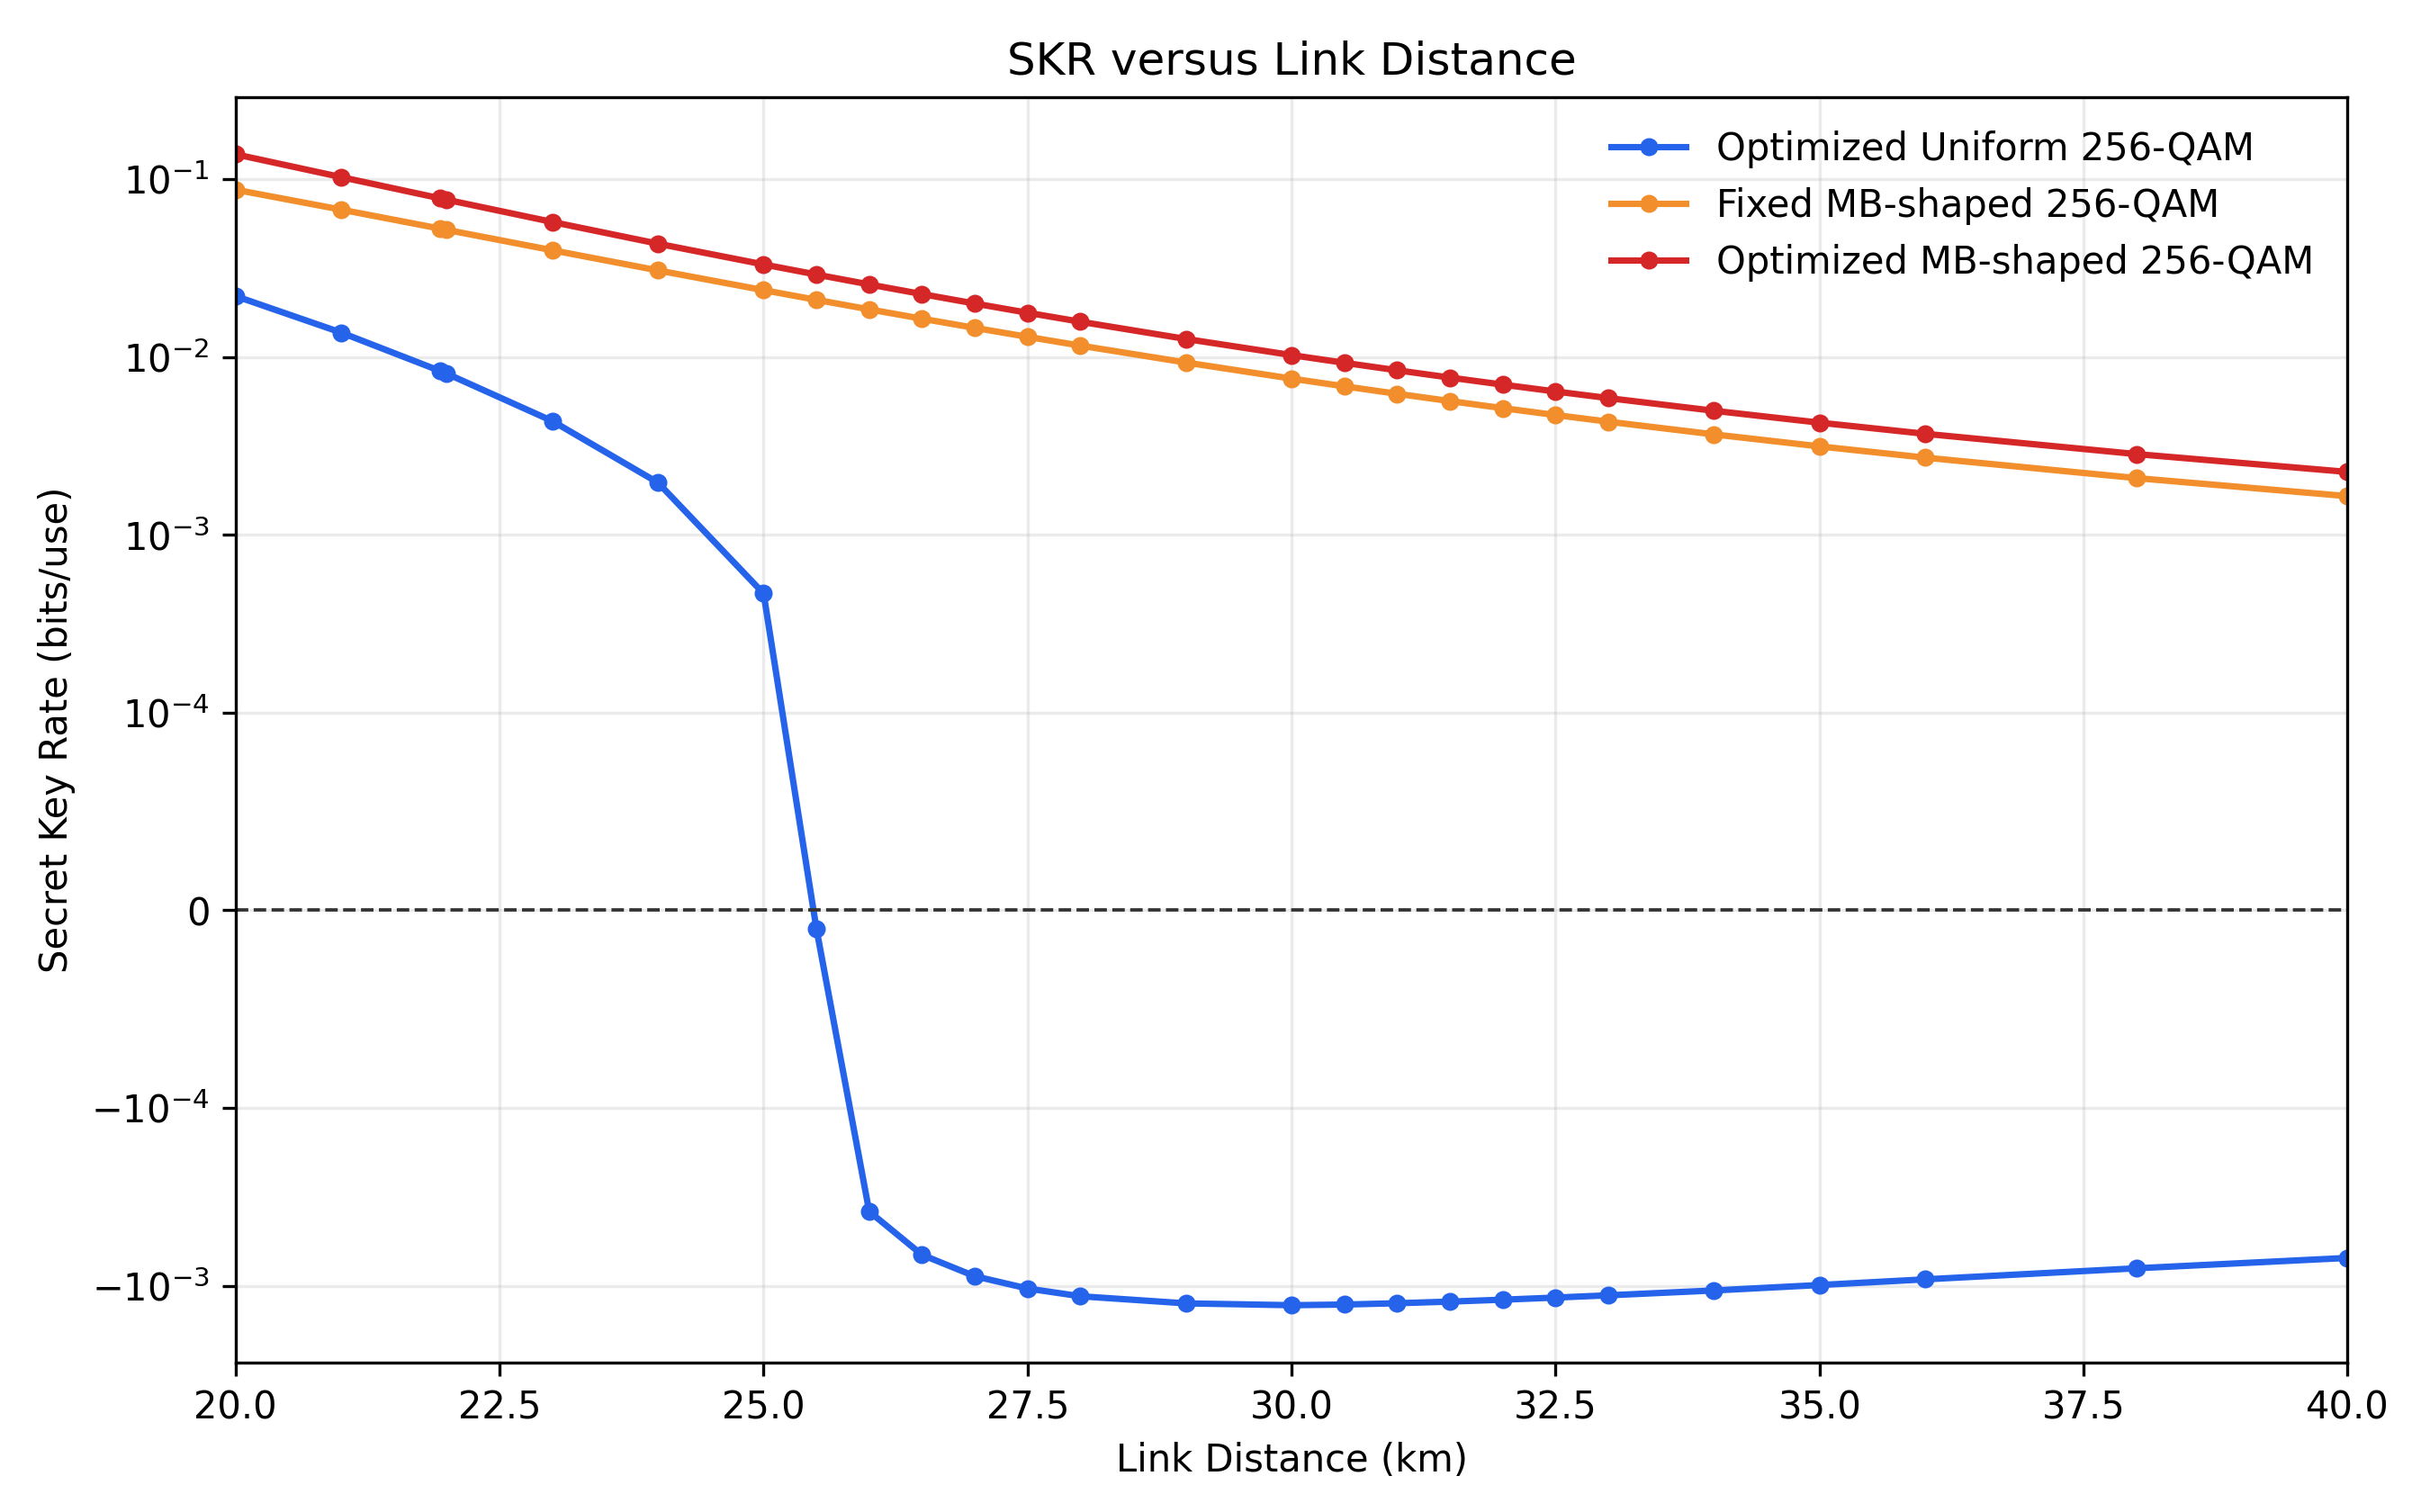

Data behind this chart, as committed beside it:
C, D_r_m, I_AB, K, L_km, SKR, T_eff, V_A, beta_I_AB, channel_hash, chi_BE, distance_km, ensemble_hash, experiment_hash, family, nu_raw, peak_photon, peak_photon_observed, scheme, security_evaluator, selection, selection_origin, source_cache_key, source_cache_origin
1.136, 0.55, 0.2966, 0.022, 20.0, 0.022, 0.3053, 1.5, 0.2817, de904291c87f0e153b986a3de68ca8137dfc2c5a…, 0.2597, 20.0, c08a161102d9a2020005d58856eb8b0259c1af89…, bac18c1750267dc8eea16a29d1d7974b1ece7d1c…, Uniform, , 1.985, 1.985, Optimized Uniform 256-QAM, current_exact_direct_Z_minus, best_exact_uniform_adaptive_bank, resolved_145_point_bank, 3353e0b09c149558b7dc7c650a8b1145c4d9c599…, FRESH_EXACT_EVALUATION
1.082, 0.55, 0.2757, 0.08722, 20.0, 0.08722, 0.3053, 1.383, 0.2619, de904291c87f0e153b986a3de68ca8137dfc2c5a…, 0.1747, 20.0, 7bf538e0940210768570095ee6e31a0c0d6fc0b7…, bac18c1750267dc8eea16a29d1d7974b1ece7d1c…, MB, 0.2, 15.56, 15.56, Fixed MB-shaped 256-QAM, current_exact_direct_Z_minus, fixed_user_reference_pair, resolved_145_point_bank, ec6008180f79b151b04c4c8f1ba46be4ce2253f5…, FRESH_EXACT_EVALUATION
3.717, 0.55, 0.9923, 0.138, 20.0, 0.138, 0.3053, 6.5, 0.9427, de904291c87f0e153b986a3de68ca8137dfc2c5a…, 0.8046, 20.0, f745933859c5c04d1c78a16e062d246e42cd9c10…, bac18c1750267dc8eea16a29d1d7974b1ece7d1c…, MB, 0.15, 54.85, 54.85, Optimized MB-shaped 256-QAM, current_exact_direct_Z_minus, best_exact_mb_adaptive_bank, resolved_145_point_bank, 1cb0542d8187506f45ebb8b1333de8fe6900d77d…, FRESH_EXACT_EVALUATION
0.9999, 0.55, 0.2069, 0.01372, 21.0, 0.01372, 0.2474, 1.25, 0.1966, aa1915ec4923a542bef78e6f9bf5b8f490b5d092…, 0.1829, 21.0, 9a505b57359bb5683e0586f7febb31d3f9454547…, bac18c1750267dc8eea16a29d1d7974b1ece7d1c…, Uniform, , 1.654, 1.654, Optimized Uniform 256-QAM, current_exact_direct_Z_minus, best_exact_uniform_adaptive_bank, resolved_145_point_bank, 1dbc3d479c9a75abd7fc78fdcdaa989a0c55198d…, FRESH_EXACT_EVALUATION
1.082, 0.55, 0.2274, 0.06741, 21.0, 0.06741, 0.2474, 1.383, 0.216, aa1915ec4923a542bef78e6f9bf5b8f490b5d092…, 0.1486, 21.0, 7bf538e0940210768570095ee6e31a0c0d6fc0b7…, bac18c1750267dc8eea16a29d1d7974b1ece7d1c…, MB, 0.2, 15.56, 15.56, Fixed MB-shaped 256-QAM, current_exact_direct_Z_minus, fixed_user_reference_pair, resolved_145_point_bank, ec6008180f79b151b04c4c8f1ba46be4ce2253f5…, FRESH_EXACT_EVALUATION
3.464, 0.55, 0.7994, 0.1027, 21.0, 0.1027, 0.2474, 6.0, 0.7594, aa1915ec4923a542bef78e6f9bf5b8f490b5d092…, 0.6567, 21.0, 1bf5766c6e56c441aebd860a56cab1a7d51b1284…, bac18c1750267dc8eea16a29d1d7974b1ece7d1c…, MB, 0.16, 54.01, 54.01, Optimized MB-shaped 256-QAM, current_exact_direct_Z_minus, best_exact_mb_adaptive_bank, resolved_145_point_bank, 39cb8244077623f5846d6195b7be4bd3f581cdb3…, FRESH_EXACT_EVALUATION
0.9024, 0.55, 0.1478, 0.008338, 21.94, 0.008338, 0.2011, 1.075, 0.1404, 1a744fc47721ab8d8e9f2117255402793ec6555d…, 0.1321, 21.94, 58ceb118407aefed1b68f45de5422e33943f4e26…, bac18c1750267dc8eea16a29d1d7974b1ece7d1c…, Uniform, , 1.423, 1.423, Optimized Uniform 256-QAM, current_exact_direct_Z_minus, best_exact_uniform_adaptive_bank, resolved_145_point_bank, 37ee8d498878bf3a4f2f351298ab603116798215…, FRESH_EXACT_EVALUATION
1.082, 0.55, 0.1876, 0.05269, 21.94, 0.05269, 0.2011, 1.383, 0.1782, 1a744fc47721ab8d8e9f2117255402793ec6555d…, 0.1255, 21.94, 7bf538e0940210768570095ee6e31a0c0d6fc0b7…, bac18c1750267dc8eea16a29d1d7974b1ece7d1c…, MB, 0.2, 15.56, 15.56, Fixed MB-shaped 256-QAM, current_exact_direct_Z_minus, fixed_user_reference_pair, resolved_145_point_bank, ec6008180f79b151b04c4c8f1ba46be4ce2253f5…, FRESH_EXACT_EVALUATION
3.211, 0.55, 0.6342, 0.07798, 21.94, 0.07798, 0.2011, 5.5, 0.6025, 1a744fc47721ab8d8e9f2117255402793ec6555d…, 0.5245, 21.94, 430914e792382cce5d92b0ff5ba4e8a641e912bc…, bac18c1750267dc8eea16a29d1d7974b1ece7d1c…, MB, 0.165, 51.05, 51.05, Optimized MB-shaped 256-QAM, current_exact_direct_Z_minus, best_exact_mb_adaptive_bank, resolved_145_point_bank, 77fc4a06afc0dba6d2e357db36dc216d34677f30…, FRESH_EXACT_EVALUATION
0.9024, 0.55, 0.1459, 0.008064, 22.0, 0.008064, 0.1984, 1.075, 0.1386, 9bc4afba0360187bc0fddf8688645ba01c95e00a…, 0.1306, 22.0, 58ceb118407aefed1b68f45de5422e33943f4e26…, bac18c1750267dc8eea16a29d1d7974b1ece7d1c…, Uniform, , 1.423, 1.423, Optimized Uniform 256-QAM, current_exact_direct_Z_minus, best_exact_uniform_adaptive_bank, resolved_145_point_bank, 37ee8d498878bf3a4f2f351298ab603116798215…, FRESH_EXACT_EVALUATION
1.082, 0.55, 0.1852, 0.05185, 22.0, 0.05185, 0.1984, 1.383, 0.1759, 9bc4afba0360187bc0fddf8688645ba01c95e00a…, 0.1241, 22.0, 7bf538e0940210768570095ee6e31a0c0d6fc0b7…, bac18c1750267dc8eea16a29d1d7974b1ece7d1c…, MB, 0.2, 15.56, 15.56, Fixed MB-shaped 256-QAM, current_exact_direct_Z_minus, fixed_user_reference_pair, resolved_145_point_bank, ec6008180f79b151b04c4c8f1ba46be4ce2253f5…, FRESH_EXACT_EVALUATION
3.211, 0.55, 0.6273, 0.07662, 22.0, 0.07662, 0.1984, 5.5, 0.5959, 9bc4afba0360187bc0fddf8688645ba01c95e00a…, 0.5193, 22.0, 430914e792382cce5d92b0ff5ba4e8a641e912bc…, bac18c1750267dc8eea16a29d1d7974b1ece7d1c…, MB, 0.165, 51.05, 51.05, Optimized MB-shaped 256-QAM, current_exact_direct_Z_minus, best_exact_mb_adaptive_bank, resolved_145_point_bank, 77fc4a06afc0dba6d2e357db36dc216d34677f30…, FRESH_EXACT_EVALUATION
0.8599, 0.55, 0.1097, 0.004363, 23.0, 0.004363, 0.1582, 1.0, 0.1042, 692359a0058e582b34f9603c2fa3dd7dc01d37b5…, 0.09982, 23.0, d54d126e3e5748529afd6fcb128ea48b49826d30…, bac18c1750267dc8eea16a29d1d7974b1ece7d1c…, Uniform, , 1.324, 1.324, Optimized Uniform 256-QAM, current_exact_direct_Z_minus, best_exact_uniform_adaptive_bank, resolved_145_point_bank, 2515e4bdf254d5ab206dd1203c28f609bbd7e8c5…, FRESH_EXACT_EVALUATION
1.082, 0.55, 0.1496, 0.03984, 23.0, 0.03984, 0.1582, 1.383, 0.1421, 692359a0058e582b34f9603c2fa3dd7dc01d37b5…, 0.1023, 23.0, 7bf538e0940210768570095ee6e31a0c0d6fc0b7…, bac18c1750267dc8eea16a29d1d7974b1ece7d1c…, MB, 0.2, 15.56, 15.56, Fixed MB-shaped 256-QAM, current_exact_direct_Z_minus, fixed_user_reference_pair, resolved_145_point_bank, ec6008180f79b151b04c4c8f1ba46be4ce2253f5…, FRESH_EXACT_EVALUATION
3.11, 0.55, 0.5045, 0.05746, 23.0, 0.05746, 0.1582, 5.3, 0.4792, 692359a0058e582b34f9603c2fa3dd7dc01d37b5…, 0.4218, 23.0, badbdcb9f413c7fd05ccec81c83500ef9d951190…, bac18c1750267dc8eea16a29d1d7974b1ece7d1c…, MB, 0.165, 49.19, 49.19, Optimized MB-shaped 256-QAM, current_exact_direct_Z_minus, best_exact_mb_adaptive_bank, resolved_145_point_bank, 427eaed2038ab2e11d3aa4ac3830f73844f941cd…, FRESH_EXACT_EVALUATION
0.8599, 0.55, 0.08795, 0.001966, 24.0, 0.001966, 0.1259, 1.0, 0.08355, e55309cf03e2719d5f1524c9c2b1f940e1c7d94a…, 0.08158, 24.0, d54d126e3e5748529afd6fcb128ea48b49826d30…, bac18c1750267dc8eea16a29d1d7974b1ece7d1c…, Uniform, , 1.324, 1.324, Optimized Uniform 256-QAM, current_exact_direct_Z_minus, best_exact_uniform_adaptive_bank, resolved_145_point_bank, 2515e4bdf254d5ab206dd1203c28f609bbd7e8c5…, FRESH_EXACT_EVALUATION
1.082, 0.55, 0.1203, 0.03069, 24.0, 0.03069, 0.1259, 1.383, 0.1143, e55309cf03e2719d5f1524c9c2b1f940e1c7d94a…, 0.08358, 24.0, 7bf538e0940210768570095ee6e31a0c0d6fc0b7…, bac18c1750267dc8eea16a29d1d7974b1ece7d1c…, MB, 0.2, 15.56, 15.56, Fixed MB-shaped 256-QAM, current_exact_direct_Z_minus, fixed_user_reference_pair, resolved_145_point_bank, ec6008180f79b151b04c4c8f1ba46be4ce2253f5…, FRESH_EXACT_EVALUATION
2.958, 0.55, 0.3943, 0.04337, 24.0, 0.04337, 0.1259, 5.0, 0.3746, e55309cf03e2719d5f1524c9c2b1f940e1c7d94a…, 0.3312, 24.0, 49904b5400c31d4c61b83b2a65ed01c241a8e84a…, bac18c1750267dc8eea16a29d1d7974b1ece7d1c…, MB, 0.15, 42.2, 42.2, Optimized MB-shaped 256-QAM, current_exact_direct_Z_minus, best_exact_mb_adaptive_bank, resolved_145_point_bank, c6ad56feb303db4b5c5afde93e32e6792211a493…, FRESH_EXACT_EVALUATION
0.7436, 0.55, 0.05668, 0.000468, 25.0, 0.000468, 0.1003, 0.8, 0.05384, 04f6078c7fb4246c4cd246282316911ac3a24e23…, 0.05338, 25.0, 51cbbae1c5cf8cc864749f63d879ce4e1f8a28a4…, bac18c1750267dc8eea16a29d1d7974b1ece7d1c…, Uniform, , 1.059, 1.059, Optimized Uniform 256-QAM, current_exact_direct_Z_minus, best_exact_uniform_adaptive_bank, resolved_145_point_bank, 6d3e2af8972e597b71b5f07e1661d93747050ea1…, FRESH_EXACT_EVALUATION
1.082, 0.55, 0.09664, 0.02376, 25.0, 0.02376, 0.1003, 1.383, 0.09181, 04f6078c7fb4246c4cd246282316911ac3a24e23…, 0.06805, 25.0, 7bf538e0940210768570095ee6e31a0c0d6fc0b7…, bac18c1750267dc8eea16a29d1d7974b1ece7d1c…, MB, 0.2, 15.56, 15.56, Fixed MB-shaped 256-QAM, current_exact_direct_Z_minus, fixed_user_reference_pair, resolved_145_point_bank, ec6008180f79b151b04c4c8f1ba46be4ce2253f5…, FRESH_EXACT_EVALUATION
2.704, 0.55, 0.2932, 0.03316, 25.0, 0.03316, 0.1003, 4.5, 0.2786, 04f6078c7fb4246c4cd246282316911ac3a24e23…, 0.2454, 25.0, 28e0c77a3fd25ed380d04c22f6a1e942465ec1f0…, bac18c1750267dc8eea16a29d1d7974b1ece7d1c…, MB, 0.15, 37.98, 37.98, Optimized MB-shaped 256-QAM, current_exact_direct_Z_minus, best_exact_mb_adaptive_bank, resolved_145_point_bank, ad41697767c5b4e30dbec2c04b35bae6e30149b5…, FRESH_EXACT_EVALUATION
0.7436, 0.55, 0.05076, -9.26759193436294e-06, 25.5, -9.26759193436294e-06, 0.08961, 0.8, 0.04823, 1cb87b2c31ce2b3e49cd04fd99c34b57e5ab20e3…, 0.04823, 25.5, 51cbbae1c5cf8cc864749f63d879ce4e1f8a28a4…, bac18c1750267dc8eea16a29d1d7974b1ece7d1c…, Uniform, , 1.059, 1.059, Optimized Uniform 256-QAM, current_exact_direct_Z_minus, best_exact_uniform_adaptive_bank, resolved_145_point_bank, 6d3e2af8972e597b71b5f07e1661d93747050ea1…, FRESH_EXACT_EVALUATION
1.082, 0.55, 0.08668, 0.02096, 25.5, 0.02096, 0.08961, 1.383, 0.08235, 1cb87b2c31ce2b3e49cd04fd99c34b57e5ab20e3…, 0.06138, 25.5, 7bf538e0940210768570095ee6e31a0c0d6fc0b7…, bac18c1750267dc8eea16a29d1d7974b1ece7d1c…, MB, 0.2, 15.56, 15.56, Fixed MB-shaped 256-QAM, current_exact_direct_Z_minus, fixed_user_reference_pair, resolved_145_point_bank, ec6008180f79b151b04c4c8f1ba46be4ce2253f5…, FRESH_EXACT_EVALUATION
2.704, 0.55, 0.2648, 0.02909, 25.5, 0.02909, 0.08961, 4.5, 0.2515, 1cb87b2c31ce2b3e49cd04fd99c34b57e5ab20e3…, 0.2224, 25.5, 28e0c77a3fd25ed380d04c22f6a1e942465ec1f0…, bac18c1750267dc8eea16a29d1d7974b1ece7d1c…, MB, 0.15, 37.98, 37.98, Optimized MB-shaped 256-QAM, current_exact_direct_Z_minus, best_exact_mb_adaptive_bank, resolved_145_point_bank, ad41697767c5b4e30dbec2c04b35bae6e30149b5…, FRESH_EXACT_EVALUATION
0.7436, 0.55, 0.04552, -0.0003821, 26.0, -0.0003821, 0.08019, 0.8, 0.04324, e258c4882f536497b2bd07a25c4c6e7c13ffe198…, 0.04362, 26.0, 51cbbae1c5cf8cc864749f63d879ce4e1f8a28a4…, bac18c1750267dc8eea16a29d1d7974b1ece7d1c…, Uniform, , 1.059, 1.059, Optimized Uniform 256-QAM, current_exact_direct_Z_minus, best_exact_uniform_adaptive_bank, resolved_145_point_bank, 6d3e2af8972e597b71b5f07e1661d93747050ea1…, FRESH_EXACT_EVALUATION
1.082, 0.55, 0.07782, 0.01853, 26.0, 0.01853, 0.08019, 1.383, 0.07393, e258c4882f536497b2bd07a25c4c6e7c13ffe198…, 0.0554, 26.0, 7bf538e0940210768570095ee6e31a0c0d6fc0b7…, bac18c1750267dc8eea16a29d1d7974b1ece7d1c…, MB, 0.2, 15.56, 15.56, Fixed MB-shaped 256-QAM, current_exact_direct_Z_minus, fixed_user_reference_pair, resolved_145_point_bank, ec6008180f79b151b04c4c8f1ba46be4ce2253f5…, FRESH_EXACT_EVALUATION
2.704, 0.55, 0.2391, 0.0256, 26.0, 0.0256, 0.08019, 4.5, 0.2272, e258c4882f536497b2bd07a25c4c6e7c13ffe198…, 0.2016, 26.0, 28e0c77a3fd25ed380d04c22f6a1e942465ec1f0…, bac18c1750267dc8eea16a29d1d7974b1ece7d1c…, MB, 0.15, 37.98, 37.98, Optimized MB-shaped 256-QAM, current_exact_direct_Z_minus, best_exact_mb_adaptive_bank, resolved_145_point_bank, ad41697767c5b4e30dbec2c04b35bae6e30149b5…, FRESH_EXACT_EVALUATION
0.7436, 0.55, 0.04086, -0.0006696, 26.5, -0.0006696, 0.07187, 0.8, 0.03882, 1d72070086e43aa55ee6039fa7250635b16904e5…, 0.03949, 26.5, 51cbbae1c5cf8cc864749f63d879ce4e1f8a28a4…, bac18c1750267dc8eea16a29d1d7974b1ece7d1c…, Uniform, , 1.059, 1.059, Optimized Uniform 256-QAM, current_exact_direct_Z_minus, best_exact_uniform_adaptive_bank, resolved_145_point_bank, 6d3e2af8972e597b71b5f07e1661d93747050ea1…, FRESH_EXACT_EVALUATION
1.082, 0.55, 0.06995, 0.01642, 26.5, 0.01642, 0.07187, 1.383, 0.06645, 1d72070086e43aa55ee6039fa7250635b16904e5…, 0.05003, 26.5, 7bf538e0940210768570095ee6e31a0c0d6fc0b7…, bac18c1750267dc8eea16a29d1d7974b1ece7d1c…, MB, 0.2, 15.56, 15.56, Fixed MB-shaped 256-QAM, current_exact_direct_Z_minus, fixed_user_reference_pair, resolved_145_point_bank, ec6008180f79b151b04c4c8f1ba46be4ce2253f5…, FRESH_EXACT_EVALUATION
2.704, 0.55, 0.2161, 0.02259, 26.5, 0.02259, 0.07187, 4.5, 0.2053, 1d72070086e43aa55ee6039fa7250635b16904e5…, 0.1827, 26.5, 28e0c77a3fd25ed380d04c22f6a1e942465ec1f0…, bac18c1750267dc8eea16a29d1d7974b1ece7d1c…, MB, 0.15, 37.98, 37.98, Optimized MB-shaped 256-QAM, current_exact_direct_Z_minus, best_exact_mb_adaptive_bank, resolved_145_point_bank, ad41697767c5b4e30dbec2c04b35bae6e30149b5…, FRESH_EXACT_EVALUATION
0.7137, 0.55, 0.03447, -0.0008836, 27.0, -0.0008836, 0.06453, 0.75, 0.03275, cb5bae62765b5381b9cfbd7b1fc54baf94d26872…, 0.03363, 27.0, 597af71d3aff9a2e39b820edf68549a4ea39674a…, bac18c1750267dc8eea16a29d1d7974b1ece7d1c…, Uniform, , 0.9926, 0.9926, Optimized Uniform 256-QAM, current_exact_direct_Z_minus, best_exact_uniform_adaptive_bank, resolved_145_point_bank, 8f9b9159b592febc7fe6efb281c1e79188eb9686…, FRESH_EXACT_EVALUATION
1.082, 0.55, 0.06296, 0.01458, 27.0, 0.01458, 0.06453, 1.383, 0.05981, cb5bae62765b5381b9cfbd7b1fc54baf94d26872…, 0.04523, 27.0, 7bf538e0940210768570095ee6e31a0c0d6fc0b7…, bac18c1750267dc8eea16a29d1d7974b1ece7d1c…, MB, 0.2, 15.56, 15.56, Fixed MB-shaped 256-QAM, current_exact_direct_Z_minus, fixed_user_reference_pair, resolved_145_point_bank, ec6008180f79b151b04c4c8f1ba46be4ce2253f5…, FRESH_EXACT_EVALUATION
2.704, 0.55, 0.1955, 0.01999, 27.0, 0.01999, 0.06453, 4.5, 0.1857, cb5bae62765b5381b9cfbd7b1fc54baf94d26872…, 0.1657, 27.0, 28e0c77a3fd25ed380d04c22f6a1e942465ec1f0…, bac18c1750267dc8eea16a29d1d7974b1ece7d1c…, MB, 0.15, 37.98, 37.98, Optimized MB-shaped 256-QAM, current_exact_direct_Z_minus, best_exact_mb_adaptive_bank, resolved_145_point_bank, ad41697767c5b4e30dbec2c04b35bae6e30149b5…, FRESH_EXACT_EVALUATION
0.7137, 0.55, 0.03105, -0.001036, 27.5, -0.001036, 0.05805, 0.75, 0.0295, c742250ae1215347ae476e55bd5bc8625f91b7d6…, 0.03054, 27.5, 597af71d3aff9a2e39b820edf68549a4ea39674a…, bac18c1750267dc8eea16a29d1d7974b1ece7d1c…, Uniform, , 0.9926, 0.9926, Optimized Uniform 256-QAM, current_exact_direct_Z_minus, best_exact_uniform_adaptive_bank, resolved_145_point_bank, 8f9b9159b592febc7fe6efb281c1e79188eb9686…, FRESH_EXACT_EVALUATION
1.082, 0.55, 0.05676, 0.01299, 27.5, 0.01299, 0.05805, 1.383, 0.05392, c742250ae1215347ae476e55bd5bc8625f91b7d6…, 0.04094, 27.5, 7bf538e0940210768570095ee6e31a0c0d6fc0b7…, bac18c1750267dc8eea16a29d1d7974b1ece7d1c…, MB, 0.2, 15.56, 15.56, Fixed MB-shaped 256-QAM, current_exact_direct_Z_minus, fixed_user_reference_pair, resolved_145_point_bank, ec6008180f79b151b04c4c8f1ba46be4ce2253f5…, FRESH_EXACT_EVALUATION
2.704, 0.55, 0.177, 0.01774, 27.5, 0.01774, 0.05805, 4.5, 0.1682, c742250ae1215347ae476e55bd5bc8625f91b7d6…, 0.1504, 27.5, 28e0c77a3fd25ed380d04c22f6a1e942465ec1f0…, bac18c1750267dc8eea16a29d1d7974b1ece7d1c…, MB, 0.15, 37.98, 37.98, Optimized MB-shaped 256-QAM, current_exact_direct_Z_minus, best_exact_mb_adaptive_bank, resolved_145_point_bank, ad41697767c5b4e30dbec2c04b35bae6e30149b5…, FRESH_EXACT_EVALUATION
0.6834, 0.55, 0.02617, -0.001145, 28.0, -0.001145, 0.05233, 0.7, 0.02486, 7b7c5d039bca797ea9d6b498bfbcbb92b98176a8…, 0.02601, 28.0, e885de080da68cc4d58adeb2546ab89d23025db3…, bac18c1750267dc8eea16a29d1d7974b1ece7d1c…, Uniform, , 0.9265, 0.9265, Optimized Uniform 256-QAM, current_exact_direct_Z_minus, best_exact_uniform_adaptive_bank, resolved_145_point_bank, 145c13a4520351f633fe222da23e3f9e655fd3a2…, FRESH_EXACT_EVALUATION
1.082, 0.55, 0.05127, 0.01159, 28.0, 0.01159, 0.05233, 1.383, 0.04871, 7b7c5d039bca797ea9d6b498bfbcbb92b98176a8…, 0.03711, 28.0, 7bf538e0940210768570095ee6e31a0c0d6fc0b7…, bac18c1750267dc8eea16a29d1d7974b1ece7d1c…, MB, 0.2, 15.56, 15.56, Fixed MB-shaped 256-QAM, current_exact_direct_Z_minus, fixed_user_reference_pair, resolved_145_point_bank, ec6008180f79b151b04c4c8f1ba46be4ce2253f5…, FRESH_EXACT_EVALUATION
2.704, 0.55, 0.1605, 0.01579, 28.0, 0.01579, 0.05233, 4.5, 0.1525, 7b7c5d039bca797ea9d6b498bfbcbb92b98176a8…, 0.1367, 28.0, 28e0c77a3fd25ed380d04c22f6a1e942465ec1f0…, bac18c1750267dc8eea16a29d1d7974b1ece7d1c…, MB, 0.15, 37.98, 37.98, Optimized MB-shaped 256-QAM, current_exact_direct_Z_minus, best_exact_mb_adaptive_bank, resolved_145_point_bank, ad41697767c5b4e30dbec2c04b35bae6e30149b5…, FRESH_EXACT_EVALUATION
0.6834, 0.55, 0.02145, -0.001256, 29.0, -0.001256, 0.04281, 0.7, 0.02037, 68d13103f104be5b6b1448022d75151f4220354f…, 0.02163, 29.0, e885de080da68cc4d58adeb2546ab89d23025db3…, bac18c1750267dc8eea16a29d1d7974b1ece7d1c…, Uniform, , 0.9265, 0.9265, Optimized Uniform 256-QAM, current_exact_direct_Z_minus, best_exact_uniform_adaptive_bank, resolved_145_point_bank, 145c13a4520351f633fe222da23e3f9e655fd3a2…, FRESH_EXACT_EVALUATION
1.082, 0.55, 0.04208, 0.009312, 29.0, 0.009312, 0.04281, 1.383, 0.03997, 68d13103f104be5b6b1448022d75151f4220354f…, 0.03066, 29.0, 7bf538e0940210768570095ee6e31a0c0d6fc0b7…, bac18c1750267dc8eea16a29d1d7974b1ece7d1c…, MB, 0.2, 15.56, 15.56, Fixed MB-shaped 256-QAM, current_exact_direct_Z_minus, fixed_user_reference_pair, resolved_145_point_bank, ec6008180f79b151b04c4c8f1ba46be4ce2253f5…, FRESH_EXACT_EVALUATION
2.222, 0.55, 0.1058, 0.01263, 29.0, 0.01263, 0.04281, 3.555, 0.1005, 68d13103f104be5b6b1448022d75151f4220354f…, 0.08783, 29.0, c3603a3ba5d2867c2db311e6a4a2424f29181308…, bac18c1750267dc8eea16a29d1d7974b1ece7d1c…, MB, 0.15, 30, 30, Optimized MB-shaped 256-QAM, current_exact_direct_Z_minus, best_exact_mb_adaptive_bank, resolved_145_point_bank, f46625bb2b1d5afb75f92d2c9c8759ccf4cbf630…, FRESH_EXACT_EVALUATION
0.6834, 0.55, 0.01773, -0.001286, 30.0, -0.001286, 0.03535, 0.7, 0.01685, 5a39af61a1593df64c2cbc971c5a26b819523d2c…, 0.01813, 30.0, e885de080da68cc4d58adeb2546ab89d23025db3…, bac18c1750267dc8eea16a29d1d7974b1ece7d1c…, Uniform, , 0.9265, 0.9265, Optimized Uniform 256-QAM, current_exact_direct_Z_minus, best_exact_uniform_adaptive_bank, resolved_145_point_bank, 145c13a4520351f633fe222da23e3f9e655fd3a2…, FRESH_EXACT_EVALUATION
1.082, 0.55, 0.03484, 0.007563, 30.0, 0.007563, 0.03535, 1.383, 0.0331, 5a39af61a1593df64c2cbc971c5a26b819523d2c…, 0.02553, 30.0, 7bf538e0940210768570095ee6e31a0c0d6fc0b7…, bac18c1750267dc8eea16a29d1d7974b1ece7d1c…, MB, 0.2, 15.56, 15.56, Fixed MB-shaped 256-QAM, current_exact_direct_Z_minus, fixed_user_reference_pair, resolved_145_point_bank, ec6008180f79b151b04c4c8f1ba46be4ce2253f5…, FRESH_EXACT_EVALUATION
2.222, 0.55, 0.08788, 0.01025, 30.0, 0.01025, 0.03535, 3.555, 0.08349, 5a39af61a1593df64c2cbc971c5a26b819523d2c…, 0.07324, 30.0, c3603a3ba5d2867c2db311e6a4a2424f29181308…, bac18c1750267dc8eea16a29d1d7974b1ece7d1c…, MB, 0.15, 30, 30, Optimized MB-shaped 256-QAM, current_exact_direct_Z_minus, best_exact_mb_adaptive_bank, resolved_145_point_bank, f46625bb2b1d5afb75f92d2c9c8759ccf4cbf630…, FRESH_EXACT_EVALUATION
0.6212, 0.55, 0.01388, -0.001275, 30.5, -0.001275, 0.03224, 0.6, 0.01319, fc5fba751fcf8a3e5ce09f80d38f9e6bdcdffc05…, 0.01446, 30.5, 8da2a5e6c7d4340434d7de3176fc3da14d4bc5df…, bac18c1750267dc8eea16a29d1d7974b1ece7d1c…, Uniform, , 0.7941, 0.7941, Optimized Uniform 256-QAM, current_exact_direct_Z_minus, best_exact_uniform_adaptive_bank, resolved_145_point_bank, 5df4969a96563e86838f2be9435b6457512a529b…, FRESH_EXACT_EVALUATION
1.082, 0.55, 0.03181, 0.006845, 30.5, 0.006845, 0.03224, 1.383, 0.03022, fc5fba751fcf8a3e5ce09f80d38f9e6bdcdffc05…, 0.02337, 30.5, 7bf538e0940210768570095ee6e31a0c0d6fc0b7…, bac18c1750267dc8eea16a29d1d7974b1ece7d1c…, MB, 0.2, 15.56, 15.56, Fixed MB-shaped 256-QAM, current_exact_direct_Z_minus, fixed_user_reference_pair, resolved_145_point_bank, ec6008180f79b151b04c4c8f1ba46be4ce2253f5…, FRESH_EXACT_EVALUATION
2.222, 0.55, 0.08037, 0.009278, 30.5, 0.009278, 0.03224, 3.555, 0.07635, fc5fba751fcf8a3e5ce09f80d38f9e6bdcdffc05…, 0.06707, 30.5, c3603a3ba5d2867c2db311e6a4a2424f29181308…, bac18c1750267dc8eea16a29d1d7974b1ece7d1c…, MB, 0.15, 30, 30, Optimized MB-shaped 256-QAM, current_exact_direct_Z_minus, best_exact_mb_adaptive_bank, resolved_145_point_bank, f46625bb2b1d5afb75f92d2c9c8759ccf4cbf630…, FRESH_EXACT_EVALUATION
0.6212, 0.55, 0.0127, -0.001253, 31.0, -0.001253, 0.02948, 0.6, 0.01206, 7e38a009dbc1efa4a88a9817c769e9ec94e7db0f…, 0.01332, 31.0, 8da2a5e6c7d4340434d7de3176fc3da14d4bc5df…, bac18c1750267dc8eea16a29d1d7974b1ece7d1c…, Uniform, , 0.7941, 0.7941, Optimized Uniform 256-QAM, current_exact_direct_Z_minus, best_exact_uniform_adaptive_bank, resolved_145_point_bank, 5df4969a96563e86838f2be9435b6457512a529b…, FRESH_EXACT_EVALUATION
1.082, 0.55, 0.02911, 0.006212, 31.0, 0.006212, 0.02948, 1.383, 0.02765, 7e38a009dbc1efa4a88a9817c769e9ec94e7db0f…, 0.02144, 31.0, 7bf538e0940210768570095ee6e31a0c0d6fc0b7…, bac18c1750267dc8eea16a29d1d7974b1ece7d1c…, MB, 0.2, 15.56, 15.56, Fixed MB-shaped 256-QAM, current_exact_direct_Z_minus, fixed_user_reference_pair, resolved_145_point_bank, ec6008180f79b151b04c4c8f1ba46be4ce2253f5…, FRESH_EXACT_EVALUATION
2.222, 0.55, 0.07365, 0.00842, 31.0, 0.00842, 0.02948, 3.555, 0.06997, 7e38a009dbc1efa4a88a9817c769e9ec94e7db0f…, 0.06155, 31.0, c3603a3ba5d2867c2db311e6a4a2424f29181308…, bac18c1750267dc8eea16a29d1d7974b1ece7d1c…, MB, 0.15, 30, 30, Optimized MB-shaped 256-QAM, current_exact_direct_Z_minus, best_exact_mb_adaptive_bank, resolved_145_point_bank, f46625bb2b1d5afb75f92d2c9c8759ccf4cbf630…, FRESH_EXACT_EVALUATION
0.6212, 0.55, 0.01164, -0.001227, 31.5, -0.001227, 0.02701, 0.6, 0.01106, aeb4fa487c97f1261d0fe03b54d999a9195a6cd4…, 0.01229, 31.5, 8da2a5e6c7d4340434d7de3176fc3da14d4bc5df…, bac18c1750267dc8eea16a29d1d7974b1ece7d1c…, Uniform, , 0.7941, 0.7941, Optimized Uniform 256-QAM, current_exact_direct_Z_minus, best_exact_uniform_adaptive_bank, resolved_145_point_bank, 5df4969a96563e86838f2be9435b6457512a529b…, FRESH_EXACT_EVALUATION
1.082, 0.55, 0.0267, 0.005653, 31.5, 0.005653, 0.02701, 1.383, 0.02537, aeb4fa487c97f1261d0fe03b54d999a9195a6cd4…, 0.01971, 31.5, 7bf538e0940210768570095ee6e31a0c0d6fc0b7…, bac18c1750267dc8eea16a29d1d7974b1ece7d1c…, MB, 0.2, 15.56, 15.56, Fixed MB-shaped 256-QAM, current_exact_direct_Z_minus, fixed_user_reference_pair, resolved_145_point_bank, ec6008180f79b151b04c4c8f1ba46be4ce2253f5…, FRESH_EXACT_EVALUATION
2.222, 0.55, 0.06764, 0.007663, 31.5, 0.007663, 0.02701, 3.555, 0.06426, aeb4fa487c97f1261d0fe03b54d999a9195a6cd4…, 0.0566, 31.5, c3603a3ba5d2867c2db311e6a4a2424f29181308…, bac18c1750267dc8eea16a29d1d7974b1ece7d1c…, MB, 0.15, 30, 30, Optimized MB-shaped 256-QAM, current_exact_direct_Z_minus, best_exact_mb_adaptive_bank, resolved_145_point_bank, f46625bb2b1d5afb75f92d2c9c8759ccf4cbf630…, FRESH_EXACT_EVALUATION
0.6212, 0.55, 0.0107, -0.001197, 32.0, -0.001197, 0.02482, 0.6, 0.01016, cbc38f0e6fa6abc5ae974e1da8f26e8a1e814695…, 0.01136, 32.0, 8da2a5e6c7d4340434d7de3176fc3da14d4bc5df…, bac18c1750267dc8eea16a29d1d7974b1ece7d1c…, Uniform, , 0.7941, 0.7941, Optimized Uniform 256-QAM, current_exact_direct_Z_minus, best_exact_uniform_adaptive_bank, resolved_145_point_bank, 5df4969a96563e86838f2be9435b6457512a529b…, FRESH_EXACT_EVALUATION
1.082, 0.55, 0.02455, 0.005158, 32.0, 0.005158, 0.02482, 1.383, 0.02332, cbc38f0e6fa6abc5ae974e1da8f26e8a1e814695…, 0.01816, 32.0, 7bf538e0940210768570095ee6e31a0c0d6fc0b7…, bac18c1750267dc8eea16a29d1d7974b1ece7d1c…, MB, 0.2, 15.56, 15.56, Fixed MB-shaped 256-QAM, current_exact_direct_Z_minus, fixed_user_reference_pair, resolved_145_point_bank, ec6008180f79b151b04c4c8f1ba46be4ce2253f5…, FRESH_EXACT_EVALUATION
2.222, 0.55, 0.06227, 0.006994, 32.0, 0.006994, 0.02482, 3.555, 0.05915, cbc38f0e6fa6abc5ae974e1da8f26e8a1e814695…, 0.05216, 32.0, c3603a3ba5d2867c2db311e6a4a2424f29181308…, bac18c1750267dc8eea16a29d1d7974b1ece7d1c…, MB, 0.15, 30, 30, Optimized MB-shaped 256-QAM, current_exact_direct_Z_minus, best_exact_mb_adaptive_bank, resolved_145_point_bank, f46625bb2b1d5afb75f92d2c9c8759ccf4cbf630…, FRESH_EXACT_EVALUATION
0.6212, 0.55, 0.009857, -0.001165, 32.5, -0.001165, 0.02286, 0.6, 0.009364, dbd3979637c3e221396b2a9def83d3d114efd08e…, 0.01053, 32.5, 8da2a5e6c7d4340434d7de3176fc3da14d4bc5df…, bac18c1750267dc8eea16a29d1d7974b1ece7d1c…, Uniform, , 0.7941, 0.7941, Optimized Uniform 256-QAM, current_exact_direct_Z_minus, best_exact_uniform_adaptive_bank, resolved_145_point_bank, 5df4969a96563e86838f2be9435b6457512a529b…, FRESH_EXACT_EVALUATION
1.082, 0.55, 0.02263, 0.00472, 32.5, 0.00472, 0.02286, 1.383, 0.02149, dbd3979637c3e221396b2a9def83d3d114efd08e…, 0.01677, 32.5, 7bf538e0940210768570095ee6e31a0c0d6fc0b7…, bac18c1750267dc8eea16a29d1d7974b1ece7d1c…, MB, 0.2, 15.56, 15.56, Fixed MB-shaped 256-QAM, current_exact_direct_Z_minus, fixed_user_reference_pair, resolved_145_point_bank, ec6008180f79b151b04c4c8f1ba46be4ce2253f5…, FRESH_EXACT_EVALUATION
2.222, 0.55, 0.05744, 0.006401, 32.5, 0.006401, 0.02286, 3.555, 0.05457, dbd3979637c3e221396b2a9def83d3d114efd08e…, 0.04817, 32.5, c3603a3ba5d2867c2db311e6a4a2424f29181308…, bac18c1750267dc8eea16a29d1d7974b1ece7d1c…, MB, 0.15, 30, 30, Optimized MB-shaped 256-QAM, current_exact_direct_Z_minus, best_exact_mb_adaptive_bank, resolved_145_point_bank, f46625bb2b1d5afb75f92d2c9c8759ccf4cbf630…, FRESH_EXACT_EVALUATION
... 18 more rows
